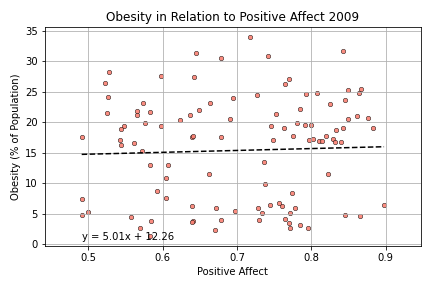

The data file committed next to this chart (first rows):
, Country, Year, Obesity, Positive_Affect
1, Afghanistan, 2009, 3.8, 0.584
9, Albania, 2009, 17.6, 0.64
24, Argentina, 2009, 24.8, 0.864
33, Armenia, 2009, 17.1, 0.543
58, Azerbaijan, 2009, 16.2, 0.544
66, Bahrain, 2009, 26.2, 0.764
70, Bangladesh, 2009, 2.3, 0.67
77, Belarus, 2009, 21.9, 0.566
105, Bolivia, 2009, 17.0, 0.797
113, Bosnia and Herzegovina, 2009, 15.3, 0.572
130, Brazil, 2009, 18.7, 0.833
153, Burundi, 2009, 3.8, 0.641
157, Cambodia, 2009, 2.6, 0.796
166, Cameroon, 2009, 8.7, 0.593
175, Canada, 2009, 25.5, 0.867
187, Chad, 2009, 4.5, 0.557
196, Chile, 2009, 24.7, 0.808
207, Colombia, 2009, 19.1, 0.843
215, Comoros, 2009, 5.9, 0.672
219, Congo, 2009, 7.4, 0.491
220, Congo, 2009, 4.8, 0.491
246, Costa Rica, 2009, 20.7, 0.876
254, Croatia, 2009, 21.1, 0.637
262, Cyprus, 2009, 19.4, 0.746
278, Denmark, 2009, 17.1, 0.749
287, Djibouti, 2009, 11.5, 0.662
290, Dominican Republic, 2009, 22.2, 0.785
299, Ecuador, 2009, 16.8, 0.84
307, Egypt, 2009, 27.4, 0.642
316, El Salvador, 2009, 20.6, 0.85
325, Estonia, 2009, 19.4, 0.598
346, France, 2009, 19.0, 0.763
361, Georgia, 2009, 17.6, 0.492
369, Germany, 2009, 19.5, 0.792
378, Ghana, 2009, 8.4, 0.774
386, Greece, 2009, 22.0, 0.649
395, Guatemala, 2009, 17.3, 0.829
418, Honduras, 2009, 17.2, 0.803
426, Hungary, 2009, 23.1, 0.664
440, India, 2009, 2.7, 0.771
449, Indonesia, 2009, 4.6, 0.865
464, Iraq, 2009, 26.4, 0.523
472, Ireland, 2009, 21.0, 0.862
481, Israel, 2009, 23.9, 0.695
490, Italy, 2009, 17.8, 0.775
498, Ivory Coast, 2009, 7.6, 0.604
507, Japan, 2009, 3.2, 0.785
514, Jordan, 2009, 31.4, 0.645
516, Kazakhstan, 2009, 17.6, 0.679
525, Kenya, 2009, 5.1, 0.772
533, Kuwait, 2009, 34.0, 0.718
536, Kyrgyzstan, 2009, 13.0, 0.607
547, Latvia, 2009, 21.5, 0.525
555, Lebanon, 2009, 28.2, 0.528
572, Lithuania, 2009, 24.1, 0.526
580, Luxembourg, 2009, 19.6, 0.799
595, Malawi, 2009, 4.2, 0.765
603, Malaysia, 2009, 11.5, 0.822
611, Mali, 2009, 6.2, 0.76
623, Mauritania, 2009, 9.9, 0.738
... 46 more rows
